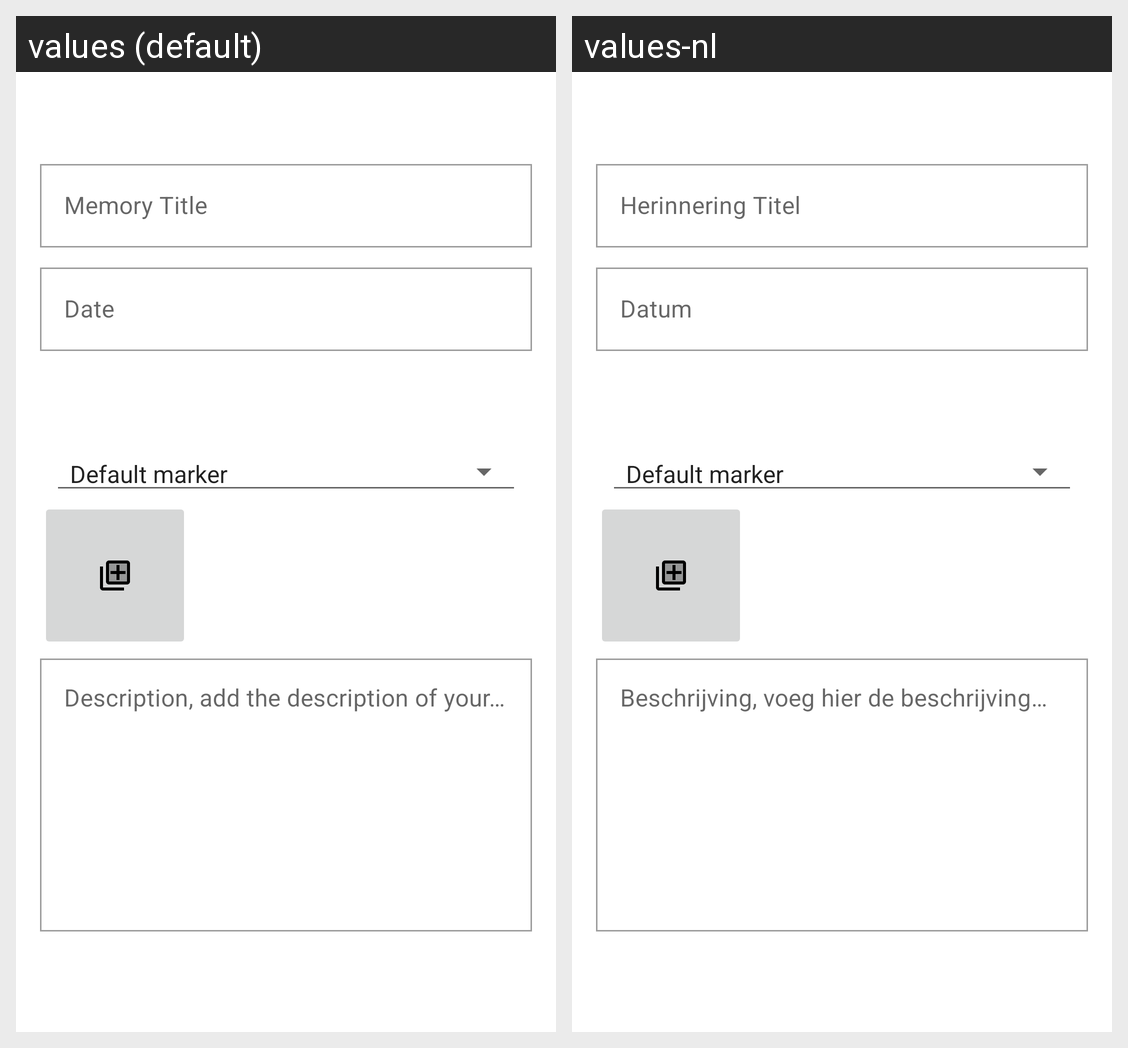

The same Android screen rendered under two of its app's locales, left to right. List the strings drawn on it with the default value and each locale's translation.
Android screen res/layout/activity_memory_edit.xml rendered under 2 locales, left to right: values (default), values-nl. Device: Nexus 5 (rendered at 1080×1920; each locale shown at half size, 540×960, under a caption strip naming it); theme AppTheme.Light.
Strings drawn on this screen, with the default value and each locale's value (text and hints the layout hard-codes, and strings that could not be matched under every locale, appear in the picture but are not listed):

hint_title
  values: Memory Title
  values-nl: Herinnering Titel

hint_date
  values: Date
  values-nl: Datum

hint_description
  values: Description, add the description of your memory here.
  values-nl: Beschrijving, voeg hier de beschrijving van uw herrinering toe.
